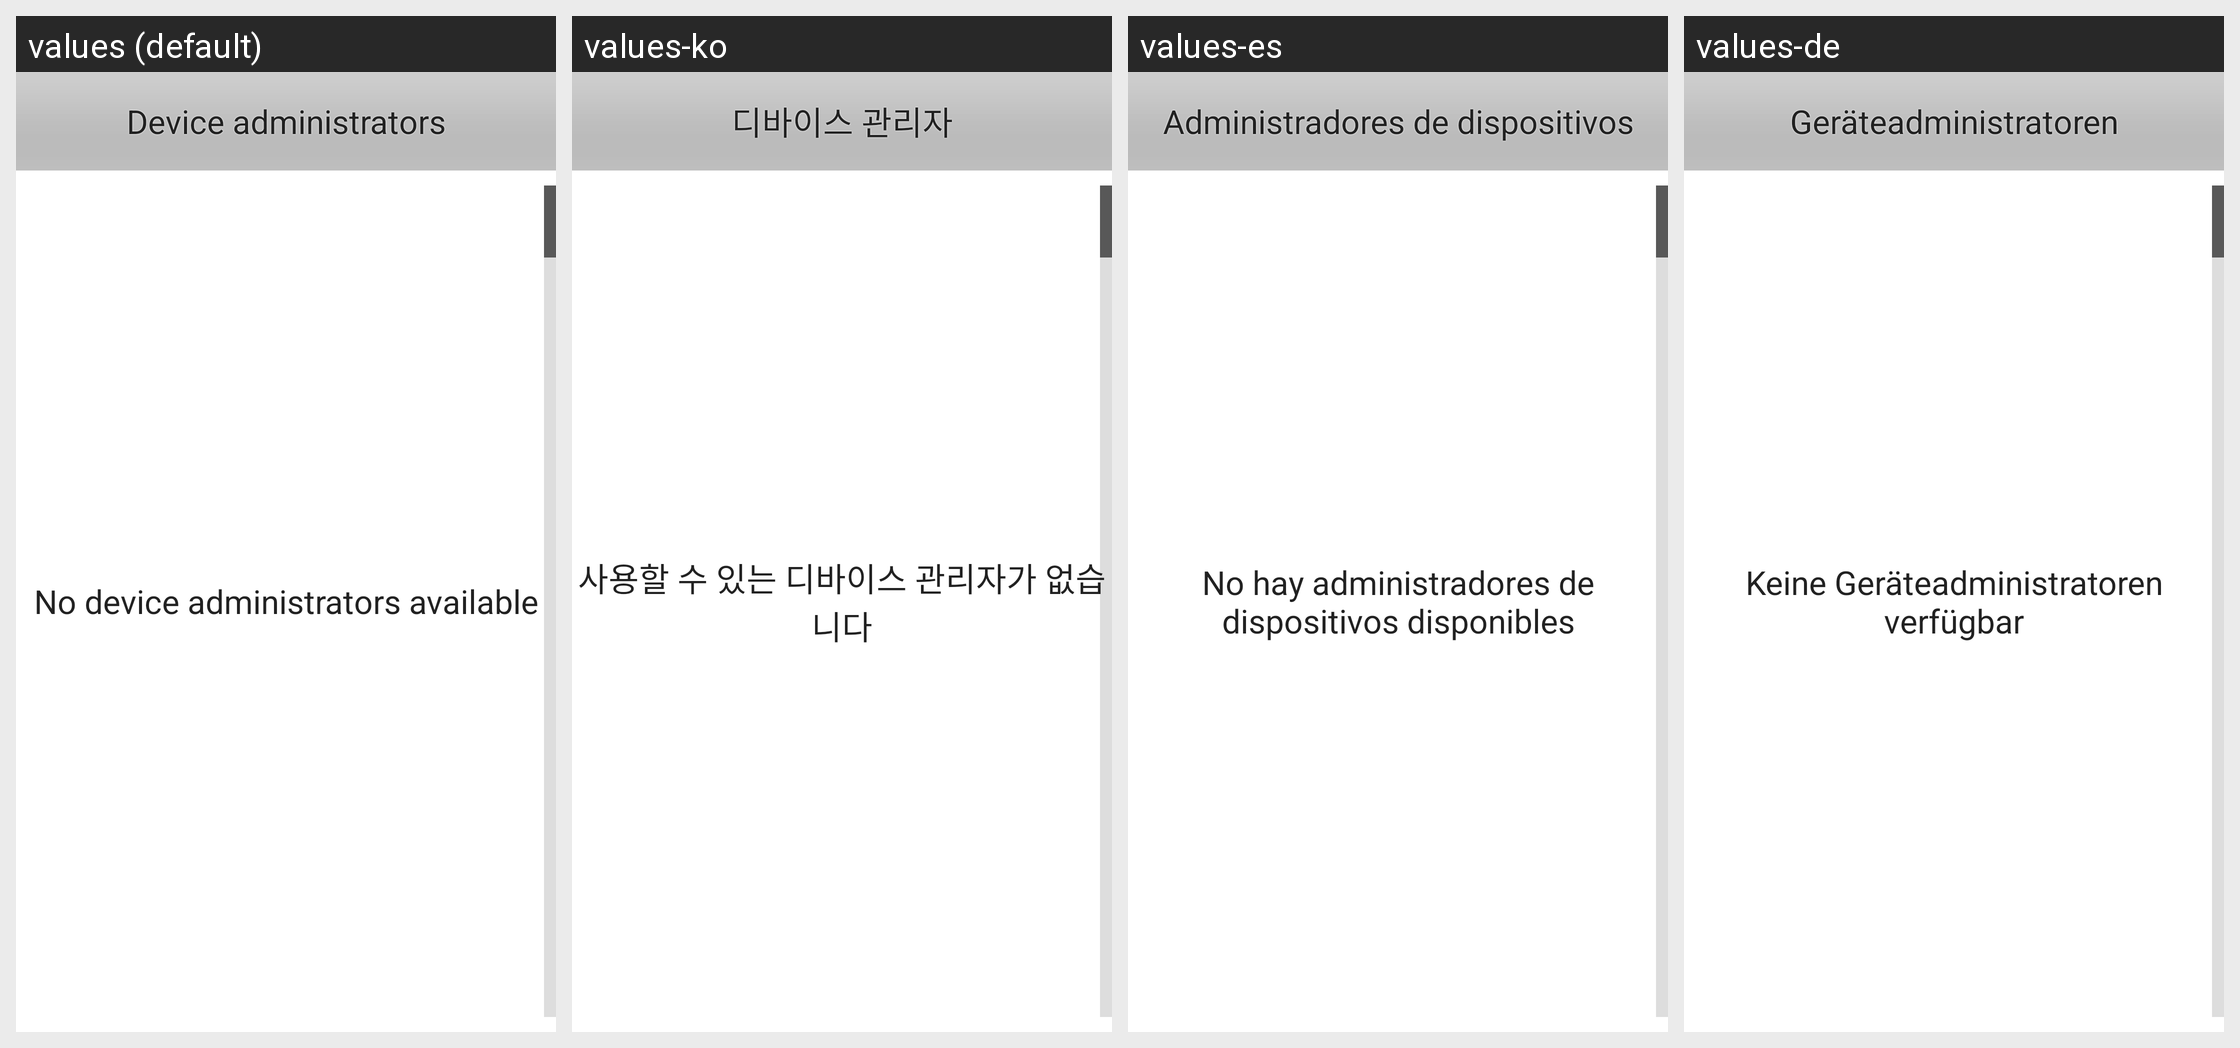

The Android screen above is rendered under several locales of the same app. Produce the string resources it draws, with the default and per-locale values.
Android screen res/layout/device_admin_settings.xml rendered under 4 locales, left to right: values (default), values-ko, values-es, values-de. Device: Nexus 5 (rendered at 1080×1920; each locale shown at half size, 540×960, under a caption strip naming it); theme Theme.MaterialComponents.DayNight.NoActionBar.
Other locales in the repository, not shown: values-en-rUS, values-fr, values-it.
Strings drawn on this screen, with the default value and each locale's value (text and hints the layout hard-codes, and strings that could not be matched under every locale, appear in the picture but are not listed):

select_device_admin_msg
  values: Device administrators
  values-ko: 디바이스 관리자
  values-es: Administradores de dispositivos
  values-de: Geräteadministratoren

no_device_admins
  values: No device administrators available
  values-ko: 사용할 수 있는 디바이스 관리자가 없습니다
  values-es: No hay administradores de dispositivos disponibles
  values-de: Keine Geräteadministratoren verfügbar
